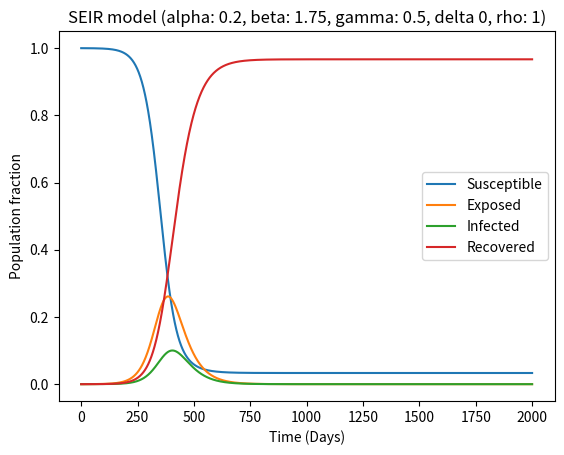

The matplotlib source for this figure: (Note: this script raises an exception after producing the figure.)
import numpy as np
import matplotlib.pyplot as plt


def params2str(params):
    alpha, beta, gamma, delta, rho = params
    return f"alpha: {alpha}, beta: {beta}, gamma: {gamma}, delta {delta}, rho: {rho}"


def seir_model_with_measurements(init_vals, params, t):
    S_0, E_0, I_0, R_0, C_0 = init_vals
    S, E, I, R, C = [S_0], [E_0], [I_0], [R_0], [C_0]
    alpha, beta, gamma, delta, rho = params
    dt = t[1] - t[0]

    for _ in t[1:]:
        next_S = S[-1] - (rho*beta*S[-1]*I[-1])*dt + (delta*R[-1])*dt  # Add fraction of recovered compartment.
        next_E = E[-1] + (rho*beta*S[-1]*I[-1] - alpha*E[-1])*dt
        next_I = I[-1] + (alpha*E[-1] - gamma*I[-1])*dt
        next_R = R[-1] + (gamma*I[-1])*dt - (delta*R[-1])*dt  # Remove fraction of recovered compartment.
        next_C = C[-1] + (rho*3)*dt  # Cost!

        S.append(next_S)
        E.append(next_E)
        I.append(next_I)
        R.append(next_R)
        C.append(next_C)

    return np.stack([S, E, I, R, C]).T


# Define parameters
t_max = 200
dt = .1
t = np.linspace(0, t_max, int(t_max/dt) + 1)

N = 10000
init_vals = 1 - 1/N, 1/N, 0, 0, 0
alpha = 0.2  # exposure rate
beta = 1.75   # Measure of time to infection once exposed
gamma = 0.5  # Rate of recovery
delta = 0    # Rate at which loss of immunity occurs.
rho = 1

params = alpha, beta, gamma, delta, rho

# Run simulation
results = seir_model_with_measurements(init_vals, params, t)

# Plot results
plt.plot(results[:, :4])
plt.title(f"SEIR model ({params2str(params)})")
plt.ylabel("Population fraction")
plt.xlabel("Time (Days)")
plt.legend(['Susceptible', 'Exposed', 'Infected', 'Recovered'])
plt.savefig(f"results/test_agent.png")
plt.show()

# Plot cost
plt.plot(results[:, -1])
plt.title("SEIR model measurement cost")
plt.ylabel("Cost")
plt.xlabel("Time (Days)")
plt.savefig("results/test_agent_cost.png")
plt.show()
